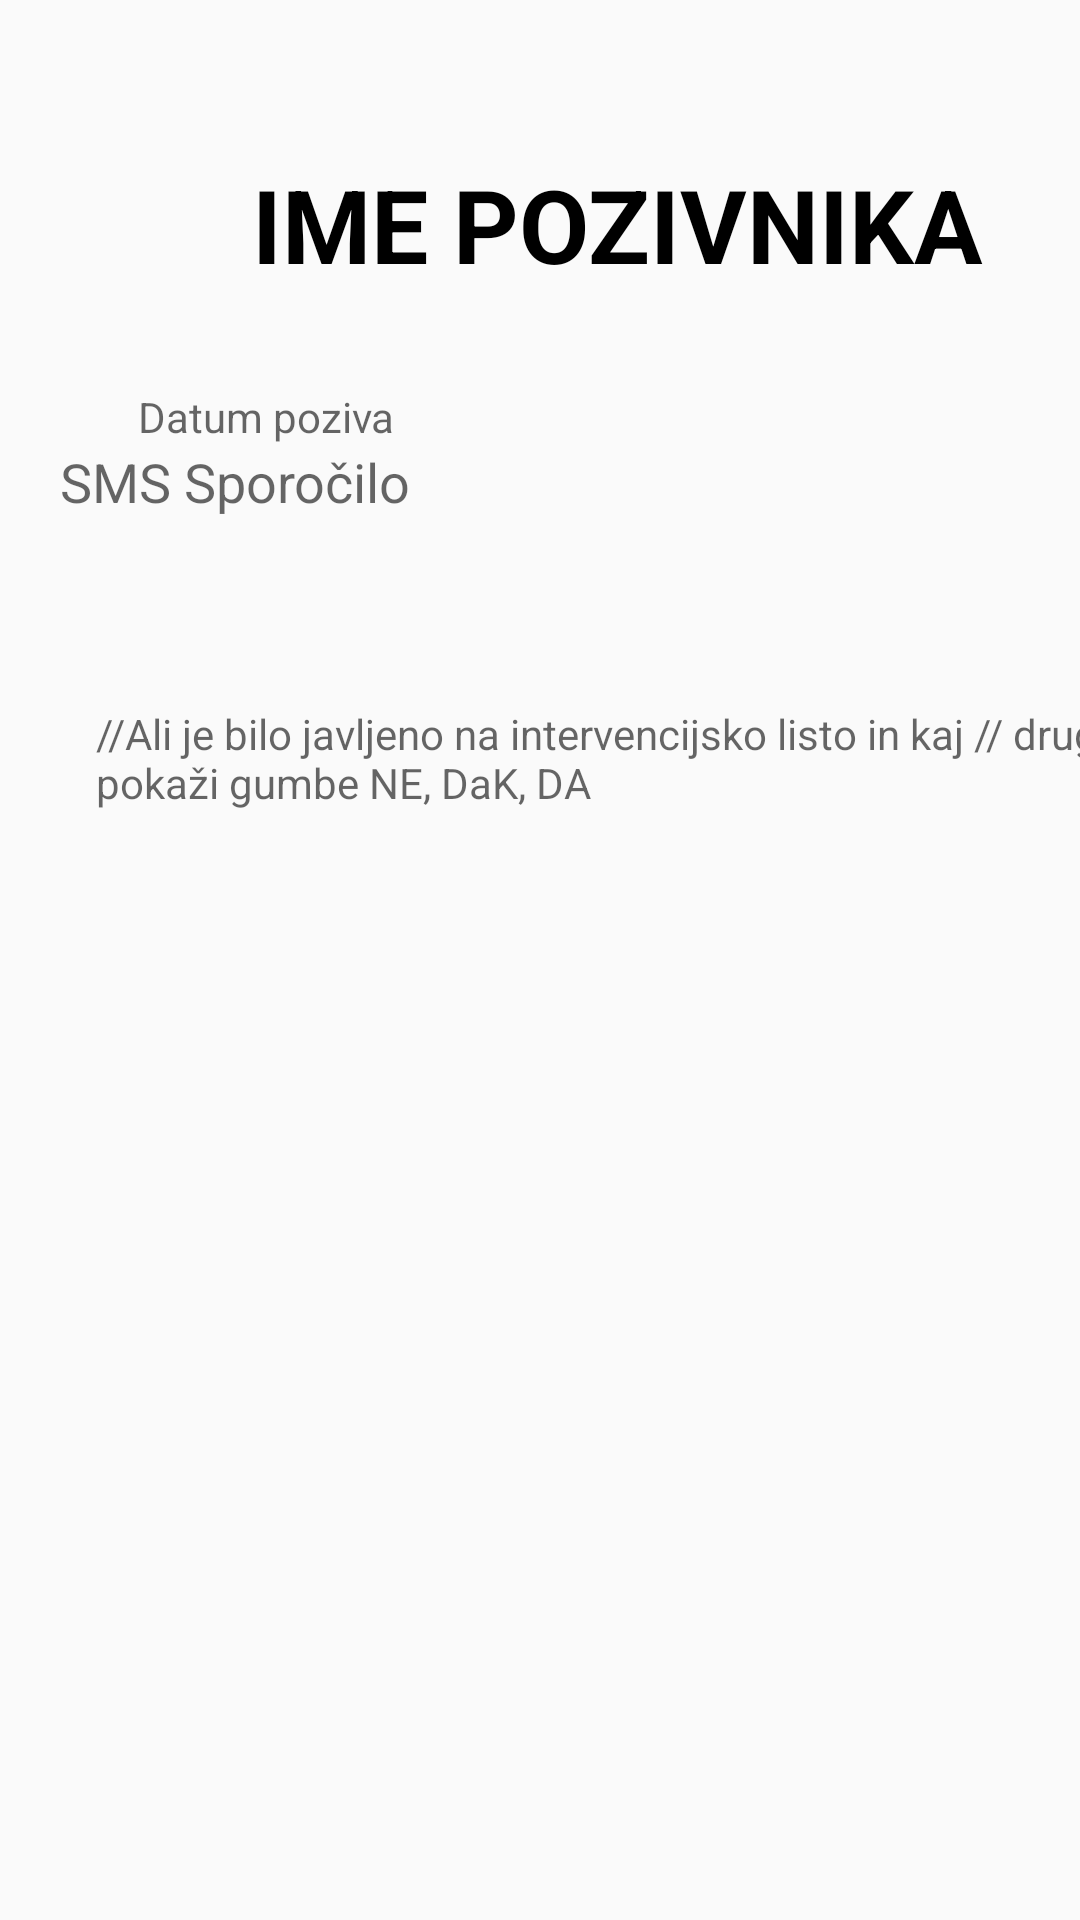

This screen was rendered from an Android layout file. Write that file and the resources it references.
<!-- AndroidManifest.xml: application theme AppTheme -->
<!-- res/layout/activity_emergency_message_fullscreen.xml -->
<?xml version="1.0" encoding="utf-8"?>
<androidx.constraintlayout.widget.ConstraintLayout
    xmlns:android="http://schemas.android.com/apk/res/android"
    xmlns:app="http://schemas.android.com/apk/res-auto"
    xmlns:tools="http://schemas.android.com/tools"
    android:layout_width="match_parent"
    android:layout_height="match_parent">

    <TextView
        android:id="@+id/pagerNameFullscreen"
        android:layout_width="wrap_content"
        android:layout_height="wrap_content"
        android:layout_marginStart="84dp"
        android:layout_marginTop="52dp"
        android:text="IME POZIVNIKA"
        android:textAppearance="@style/TextAppearance.AppCompat.Display1"
        android:textColor="#000000"
        android:textStyle="bold"
        app:layout_constraintStart_toStartOf="parent"
        app:layout_constraintTop_toTopOf="parent" />

    <TextView
        android:id="@+id/pagerDateFullscreen"
        android:layout_width="wrap_content"
        android:layout_height="wrap_content"
        android:layout_marginStart="46dp"
        android:layout_marginTop="32dp"
        android:hint="Datum poziva"
        android:textAppearance="@style/TextAppearance.AppCompat.Body1"
        android:textColor="#FFFFFF"
        android:textSize="14sp"
        app:layout_constraintStart_toStartOf="parent"
        app:layout_constraintTop_toBottomOf="@+id/pagerNameFullscreen" />

    <TextView
        android:id="@+id/pagerMessageFullscreen"
        android:layout_width="wrap_content"
        android:layout_height="wrap_content"
        android:layout_marginStart="46dp"
        android:layout_marginEnd="249dp"
        android:hint="SMS Sporočilo"
        android:textSize="18sp"
        app:layout_constraintEnd_toEndOf="parent"
        app:layout_constraintStart_toStartOf="parent"
        app:layout_constraintTop_toBottomOf="@+id/pagerDateFullscreen" />

    <TextView
        android:id="@+id/emergencyListInfoFullscreen"
        android:layout_width="371dp"
        android:layout_height="37dp"
        android:layout_marginStart="32dp"
        android:layout_marginBottom="368dp"
        android:hint="//Ali je bilo javljeno na intervencijsko listo in kaj // drugače pokaži gumbe NE, DaK, DA"
        app:layout_constraintBottom_toBottomOf="parent"
        app:layout_constraintStart_toStartOf="parent" />

</androidx.constraintlayout.widget.ConstraintLayout>
<!-- resources referenced by this layout -->
<resources>
  <style name="AppTheme" parent="Theme.AppCompat.Light.DarkActionBar">
          
          <item name="colorPrimary">@color/colorPrimary</item>
          <item name="colorPrimaryDark">@color/colorPrimaryDark</item>
          <item name="colorAccent">@color/colorAccent</item>
      </style>
  <color name="colorPrimary">#870000</color>
  <color name="colorPrimaryDark">#870000</color>
  <color name="colorAccent">#870000</color>
</resources>
